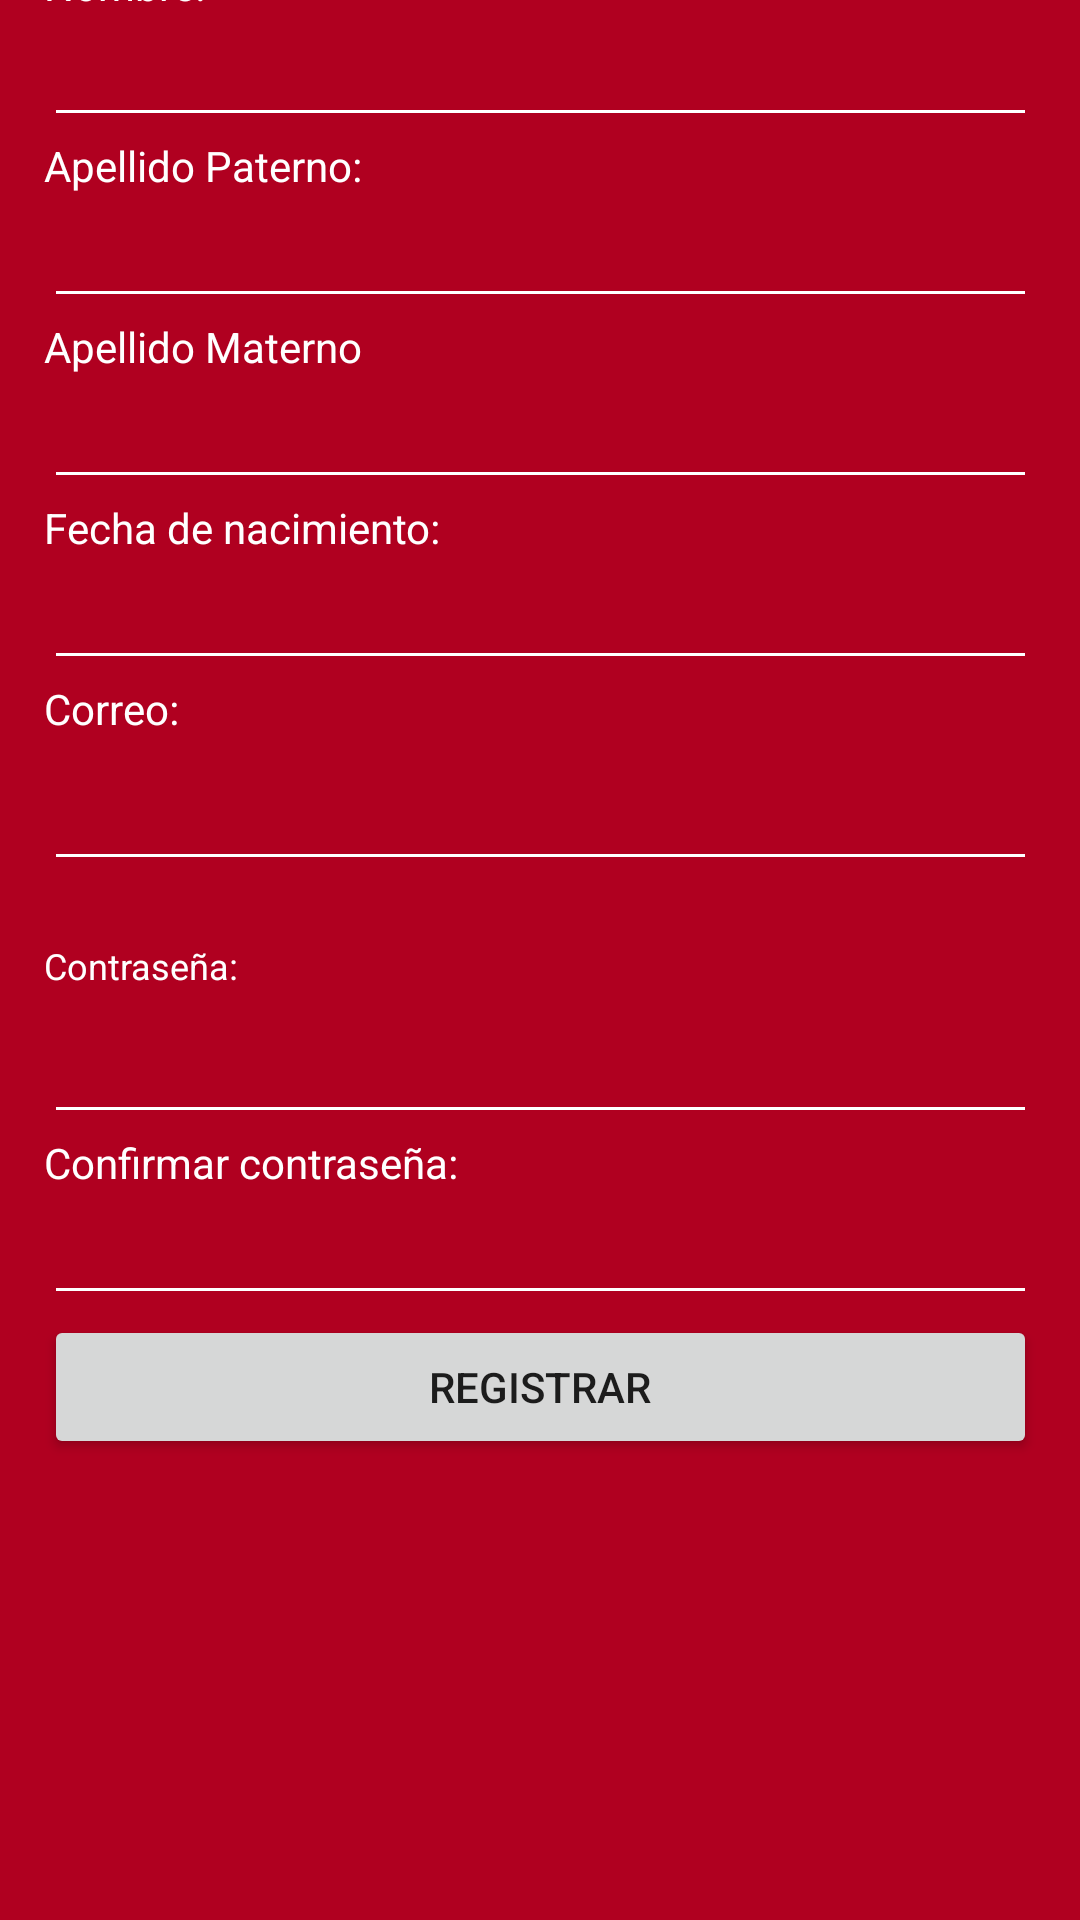

Write the Android layout XML for this screen, with the resource values it uses.
<!-- AndroidManifest.xml: application theme Theme.AppNaruto -->
<!-- res/layout/activity_register.xml -->
<?xml version="1.0" encoding="utf-8"?>
<androidx.constraintlayout.widget.ConstraintLayout xmlns:android="http://schemas.android.com/apk/res/android"
    xmlns:app="http://schemas.android.com/apk/res-auto"
    xmlns:tools="http://schemas.android.com/tools"
    android:layout_width="match_parent"
    android:layout_height="match_parent"
    android:background="@color/design_default_color_error"
    tools:context=".Register">

    <LinearLayout
        android:id="@+id/linearLayout"
        android:layout_width="331dp"
        android:layout_height="547dp"
        android:layout_marginBottom="108dp"
        android:orientation="vertical"
        app:layout_constraintBottom_toBottomOf="parent"
        app:layout_constraintEnd_toEndOf="parent"
        app:layout_constraintStart_toStartOf="parent">

        <TextView
            android:id="@+id/textView4"
            android:layout_width="match_parent"
            android:layout_height="wrap_content"
            android:text="@string/nombre"
            android:textColor="@color/white" />

        <EditText
            android:id="@+id/edt_name"
            android:layout_width="match_parent"
            android:layout_height="wrap_content"
            android:backgroundTint="@color/white"
            android:ems="10"
            android:importantForAutofill="no"
            android:inputType="textPersonName"
            android:textColor="@color/white"
            tools:ignore="SpeakableTextPresentCheck,TouchTargetSizeCheck" />

        <TextView
            android:id="@+id/textView5"
            android:layout_width="match_parent"
            android:layout_height="wrap_content"
            android:text="Apellido Paterno:"
            android:textColor="@color/white" />

        <EditText
            android:id="@+id/edt_last_name_f"
            android:layout_width="match_parent"
            android:layout_height="wrap_content"
            android:backgroundTint="@color/white"
            android:ems="10"
            android:inputType="textPersonName"
            android:textColor="@color/white"
            tools:ignore="SpeakableTextPresentCheck,TouchTargetSizeCheck" />

        <TextView
            android:id="@+id/textView6"
            android:layout_width="match_parent"
            android:layout_height="wrap_content"
            android:text="Apellido Materno"
            android:textColor="@color/white" />

        <EditText
            android:id="@+id/edt_last_name_m"
            android:layout_width="match_parent"
            android:layout_height="wrap_content"
            android:backgroundTint="@color/white"
            android:ems="10"
            android:inputType="textPersonName"
            android:textColor="@color/white"
            tools:ignore="TouchTargetSizeCheck,SpeakableTextPresentCheck" />

        <TextView
            android:id="@+id/textView9"
            android:layout_width="match_parent"
            android:layout_height="wrap_content"
            android:text="Fecha de nacimiento:"
            android:textColor="@color/white" />

        <EditText
            android:id="@+id/edt_date_born"
            android:layout_width="match_parent"
            android:layout_height="wrap_content"
            android:backgroundTint="@color/white"
            android:ems="10"
            android:inputType="textPersonName"
            android:textColor="@color/white"
            tools:ignore="SpeakableTextPresentCheck,TouchTargetSizeCheck" />

        <TextView
            android:id="@+id/textView2"
            android:layout_width="match_parent"
            android:layout_height="wrap_content"
            android:text="@string/correo"
            android:textColor="@color/white"
            android:textSize="14sp" />

        <EditText
            android:id="@+id/edt_email_register"
            android:layout_width="match_parent"
            android:layout_height="wrap_content"
            android:backgroundTint="@color/white"
            android:ems="10"
            android:inputType="textEmailAddress"
            android:minHeight="48dp"
            android:textColor="@color/white"
            android:textColorHighlight="@color/white"
            android:textColorHint="@color/white"
            tools:ignore="SpeakableTextPresentCheck" />


        <TextView
            android:id="@+id/textView3"
            android:layout_width="match_parent"
            android:layout_height="wrap_content"
            android:layout_marginTop="20dp"
            android:text="@string/contrase_a"
            android:textColor="@color/white"
            android:textSize="12sp" />

        <EditText
            android:id="@+id/edt_password_register"
            android:layout_width="match_parent"
            android:layout_height="wrap_content"
            android:backgroundTint="@color/white"
            android:ems="10"
            android:inputType="textPassword"
            android:minHeight="48dp"
            android:textColor="@color/white"
            android:textColorHighlight="@color/white"
            android:textColorHint="@color/white"
            tools:ignore="SpeakableTextPresentCheck" />

        <TextView
            android:id="@+id/textView8"
            android:layout_width="match_parent"
            android:layout_height="wrap_content"
            android:text="Confirmar contraseña:"
            android:textColor="@color/white" />

        <EditText
            android:id="@+id/edt_verify_password"
            android:layout_width="match_parent"
            android:layout_height="wrap_content"
            android:backgroundTint="@color/white"
            android:ems="10"
            android:inputType="textPassword"
            android:textColor="@color/white"
            tools:ignore="TouchTargetSizeCheck,SpeakableTextPresentCheck" />

        <Button
            android:id="@+id/btn_register"
            android:layout_width="match_parent"
            android:layout_height="wrap_content"
            android:text="Registrar" />

    </LinearLayout>

    <TextView
        android:id="@+id/textView"
        android:layout_width="248dp"
        android:layout_height="38dp"
        android:text="REGISTRO"
        android:textAlignment="center"
        android:textColor="@color/white"
        android:textSize="34sp"
        android:textStyle="bold|italic"
        app:layout_constraintBottom_toTopOf="@+id/linearLayout"
        app:layout_constraintEnd_toEndOf="parent"
        app:layout_constraintHorizontal_bias="0.497"
        app:layout_constraintStart_toStartOf="parent"
        app:layout_constraintTop_toTopOf="parent"
        app:layout_constraintVertical_bias="0.493" />

</androidx.constraintlayout.widget.ConstraintLayout>
<!-- resources referenced by this layout -->
<resources>
  <color name="white">#FFFFFFFF</color>
  <string name="contrase_a">Contraseña:</string>
  <string name="correo">Correo:</string>
  <string name="nombre">Nombre:</string>
  <style name="Theme.AppNaruto" parent="Theme.MaterialComponents.DayNight.NoActionBar">
          
          <item name="colorPrimary">@color/white</item>
          <item name="colorPrimaryVariant">@color/white</item>
          <item name="colorOnPrimary">@color/black</item>
          
          <item name="colorSecondary">@color/white</item>
          <item name="colorSecondaryVariant">@color/white</item>
          <item name="colorOnSecondary">@color/black</item>
          
          <item name="android:statusBarColor" tools:targetApi="l">?attr/colorOnPrimary</item>
          
      </style>
  <color name="black">#FF000000</color>
</resources>
